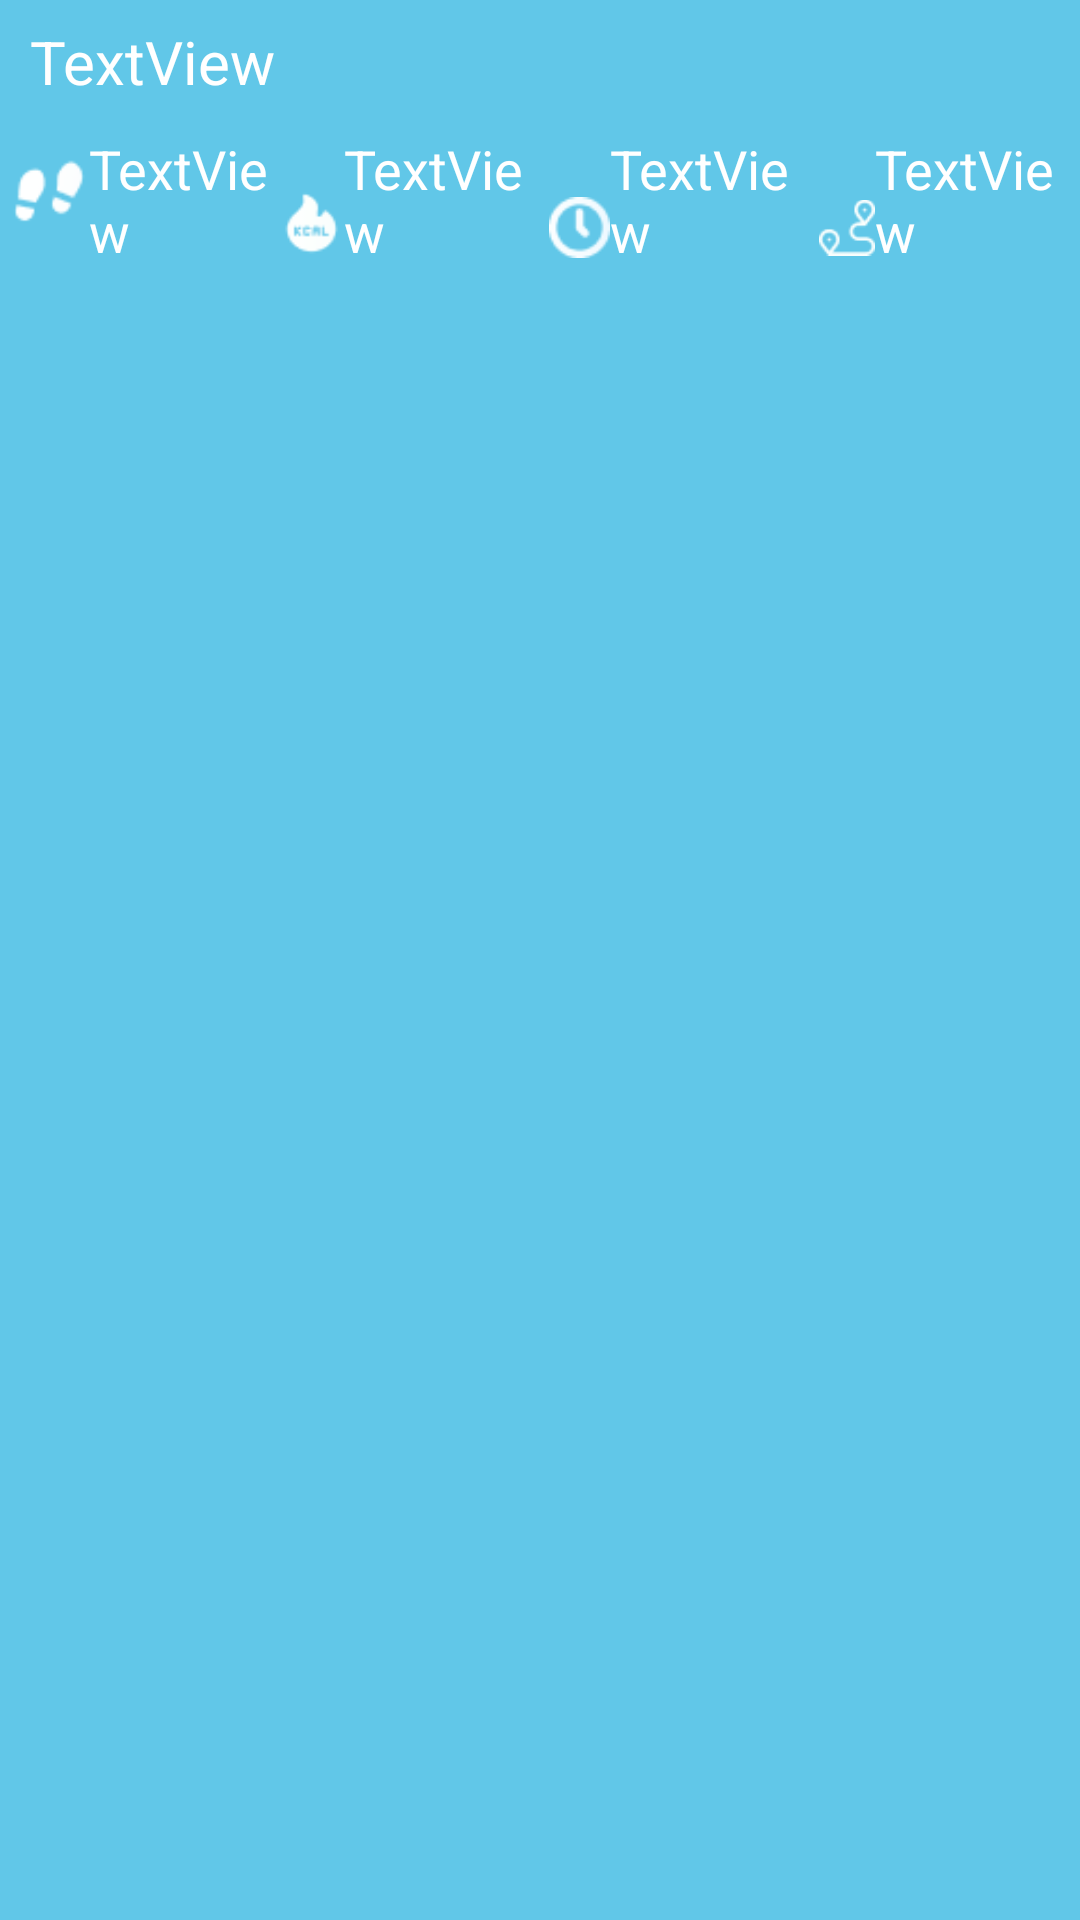

Android layout source for this screen:
<!-- AndroidManifest.xml: application theme Theme.LevelRunProject -->
<!-- res/layout/record_row.xml -->
<?xml version="1.0" encoding="utf-8"?>
<LinearLayout xmlns:android="http://schemas.android.com/apk/res/android"
    android:layout_width="match_parent"
    android:layout_height="wrap_content"
    android:layout_marginTop="4dp"
    android:background="#61C7E8"
    android:orientation="vertical">

    <TextView
        android:id="@+id/txtDate"
        android:layout_width="match_parent"
        android:layout_height="wrap_content"
        android:layout_marginLeft="10dp"
        android:layout_marginTop="7dp"
        android:text="TextView"
        android:textColor="#FFFFFF"
        android:textSize="20sp" />

    <LinearLayout
        android:layout_width="match_parent"
        android:layout_height="wrap_content"
        android:layout_marginTop="10dp"
        android:layout_marginBottom="15dp"
        android:orientation="horizontal">

        <LinearLayout
            android:layout_width="match_parent"
            android:layout_height="match_parent"
            android:layout_marginLeft="3dp"
            android:layout_weight="1"
            android:orientation="horizontal">

            <ImageView
                android:id="@+id/imgView50"
                android:layout_width="40dp"
                android:layout_height="40dp"
                android:layout_weight="1"
                android:src="@drawable/record_step" />

            <TextView
                android:id="@+id/txtDistance"
                android:layout_width="wrap_content"
                android:layout_height="wrap_content"
                android:layout_gravity="bottom"
                android:layout_weight="1"
                android:text="TextView"
                android:textColor="#FFFFFF"
                android:textSize="18sp" />
        </LinearLayout>

        <LinearLayout
            android:layout_width="match_parent"
            android:layout_height="match_parent"
            android:layout_marginLeft="3dp"
            android:layout_weight="1"
            android:orientation="horizontal">

            <ImageView
                android:id="@+id/imgView51"
                android:layout_width="30dp"
                android:layout_height="30dp"
                android:layout_gravity="bottom"
                android:layout_weight="1"
                android:src="@drawable/record_kcal" />

            <TextView
                android:id="@+id/txtKcal"
                android:layout_width="wrap_content"
                android:layout_height="wrap_content"
                android:layout_gravity="bottom"
                android:layout_weight="1"
                android:text="TextView"
                android:textColor="#FFFFFF"
                android:textSize="18sp" />
        </LinearLayout>

        <LinearLayout
            android:layout_width="match_parent"
            android:layout_height="match_parent"
            android:layout_marginLeft="3dp"
            android:layout_weight="1"
            android:orientation="horizontal">

            <ImageView
                android:id="@+id/imageView7"
                android:layout_width="27dp"
                android:layout_height="27dp"
                android:layout_gravity="bottom"
                android:layout_weight="1"
                android:src="@drawable/record_time" />

            <TextView
                android:id="@+id/txtTime"
                android:layout_width="wrap_content"
                android:layout_height="wrap_content"
                android:layout_gravity="bottom"
                android:layout_weight="1"
                android:text="TextView"
                android:textColor="#FFFFFF"
                android:textSize="18sp" />
        </LinearLayout>

        <LinearLayout
            android:layout_width="match_parent"
            android:layout_height="match_parent"
            android:layout_marginLeft="3dp"
            android:layout_marginRight="3dp"
            android:layout_weight="1"
            android:orientation="horizontal">

            <ImageView
                android:id="@+id/imageView8"
                android:layout_width="27dp"
                android:layout_height="27dp"
                android:layout_gravity="bottom"
                android:layout_weight="1"
                android:src="@drawable/record_path" />

            <TextView
                android:id="@+id/txtDistance"
                android:layout_width="wrap_content"
                android:layout_height="wrap_content"
                android:layout_gravity="bottom"
                android:layout_weight="1"
                android:text="TextView"
                android:textColor="#FFFFFF"
                android:textSize="18sp" />
        </LinearLayout>

    </LinearLayout>

</LinearLayout>
<!-- resources referenced by this layout -->
<resources>
  <!-- drawable record_kcal: png bitmap (drawable, 751 bytes) -->
  <!-- drawable record_path: png bitmap (drawable, 871 bytes) -->
  <!-- drawable record_step: png bitmap (drawable, 711 bytes) -->
  <!-- drawable record_time: png bitmap (drawable, 886 bytes) -->
  <style name="Theme.LevelRunProject" parent="Base.Theme.LevelRunProject" />
  <style name="Base.Theme.LevelRunProject" parent="Theme.MaterialComponents.DayNight.NoActionBar">
          
          
  
      </style>
</resources>
